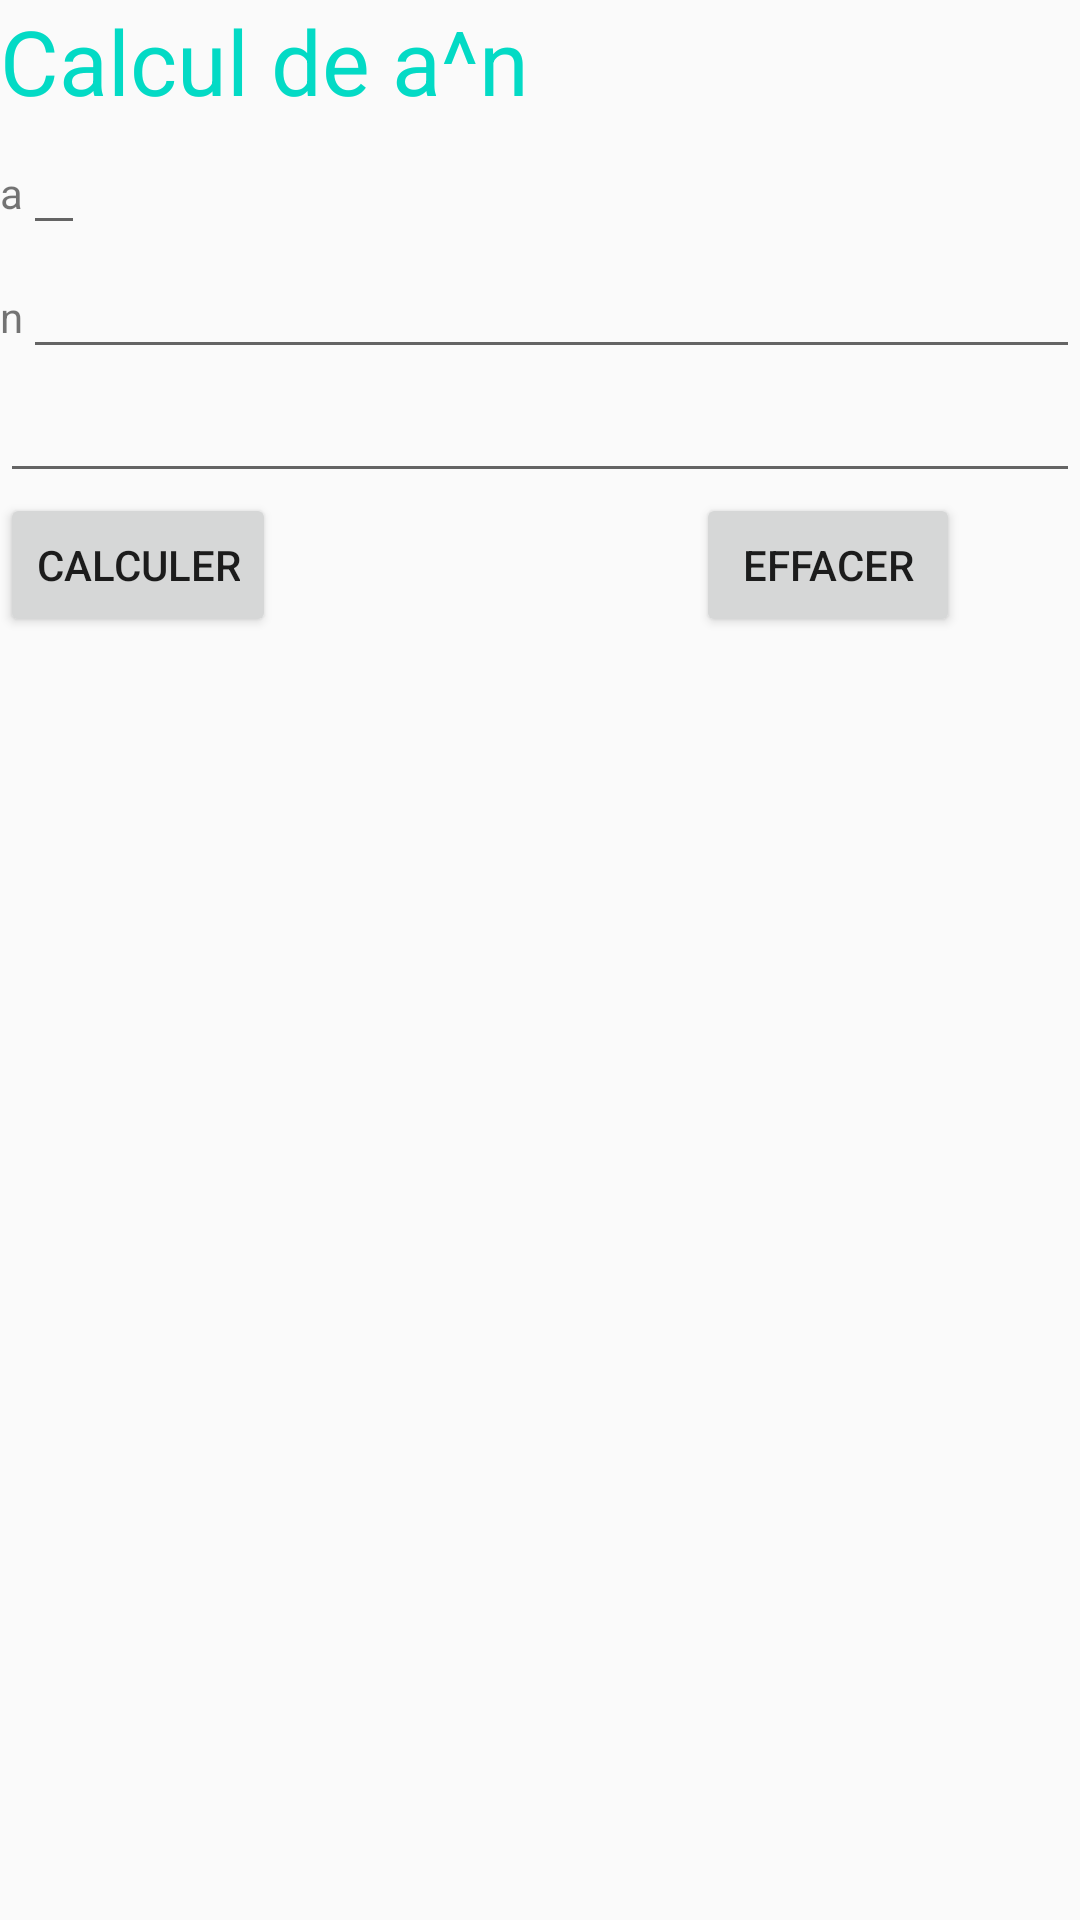

Here is an Android app screen rendered from its layout file. Give the layout XML and the strings, colors and styles it references.
<!-- AndroidManifest.xml: application theme Theme.Devmobile1 -->
<!-- res/layout/content_main.xml -->
<?xml version="1.0" encoding="utf-8"?>
<LinearLayout xmlns:android="http://schemas.android.com/apk/res/android"
    xmlns:app="http://schemas.android.com/apk/res-auto"
    android:layout_width="match_parent"

    android:layout_height="match_parent"
    android:layout_margin="@dimen/fab_margin"
    android:orientation="vertical"
    app:layout_behavior="@string/appbar_scrolling_view_behavior">

    <TextView
        android:layout_width="wrap_content"
        android:layout_height="wrap_content"
        android:text="Calcul de a^n"
        android:textSize="30dp"
        android:textColor="@color/teal_200"
        android:gravity="center"
        android:textAlignment="center"
    />
    <LinearLayout
        android:layout_width="match_parent"
        android:layout_height="wrap_content"
        android:orientation="horizontal">
        <TextView
            android:layout_width="wrap_content"
            android:layout_height="wrap_content"
            android:text="a"></TextView>
        <EditText
            android:layout_width="wrap_content"
            android:layout_height="wrap_content"
            android:id="@+id/champa" />
    </LinearLayout>

<LinearLayout
    android:layout_width="match_parent"
    android:layout_height="wrap_content"
    android:orientation="horizontal">
    <TextView
        android:layout_width="wrap_content"
        android:layout_height="wrap_content"
        android:text="n">

    </TextView>
    <EditText
        android:layout_width="match_parent"
        android:layout_height="wrap_content"
        android:id="@+id/champn" />
</LinearLayout>


    <EditText
        android:layout_width="match_parent"
        android:layout_height="wrap_content"
        android:id="@+id/champr" />

    <LinearLayout
        android:layout_width="wrap_content"
        android:layout_height="wrap_content"
        android:orientation="horizontal">
        <Button
            android:layout_width="wrap_content"
            android:layout_height="wrap_content"
            android:id="@+id/btn_calculer"
            android:text="CALCULER">

        </Button>

        <Button
            android:layout_width="wrap_content"
            android:layout_height="wrap_content"
            android:id="@+id/btn_effacer"
            android:layout_marginLeft="140dp"
            android:text="EFFACER"></Button>


    </LinearLayout>


</LinearLayout>
<!-- resources referenced by this layout -->
<resources>
  <color name="teal_200">#FF03DAC5</color>
  <dimen name="fab_margin">16dp</dimen>
  <style name="Theme.Devmobile1" parent="Theme.AppCompat.Light.DarkActionBar">
          
          <item name="colorPrimary">@color/purple_500</item>
          <item name="colorPrimaryDark">@color/purple_700</item>
          <item name="colorAccent">@color/teal_200</item>
          
      </style>
  <color name="purple_500">#FF6200EE</color>
  <color name="purple_700">#FF3700B3</color>
</resources>
